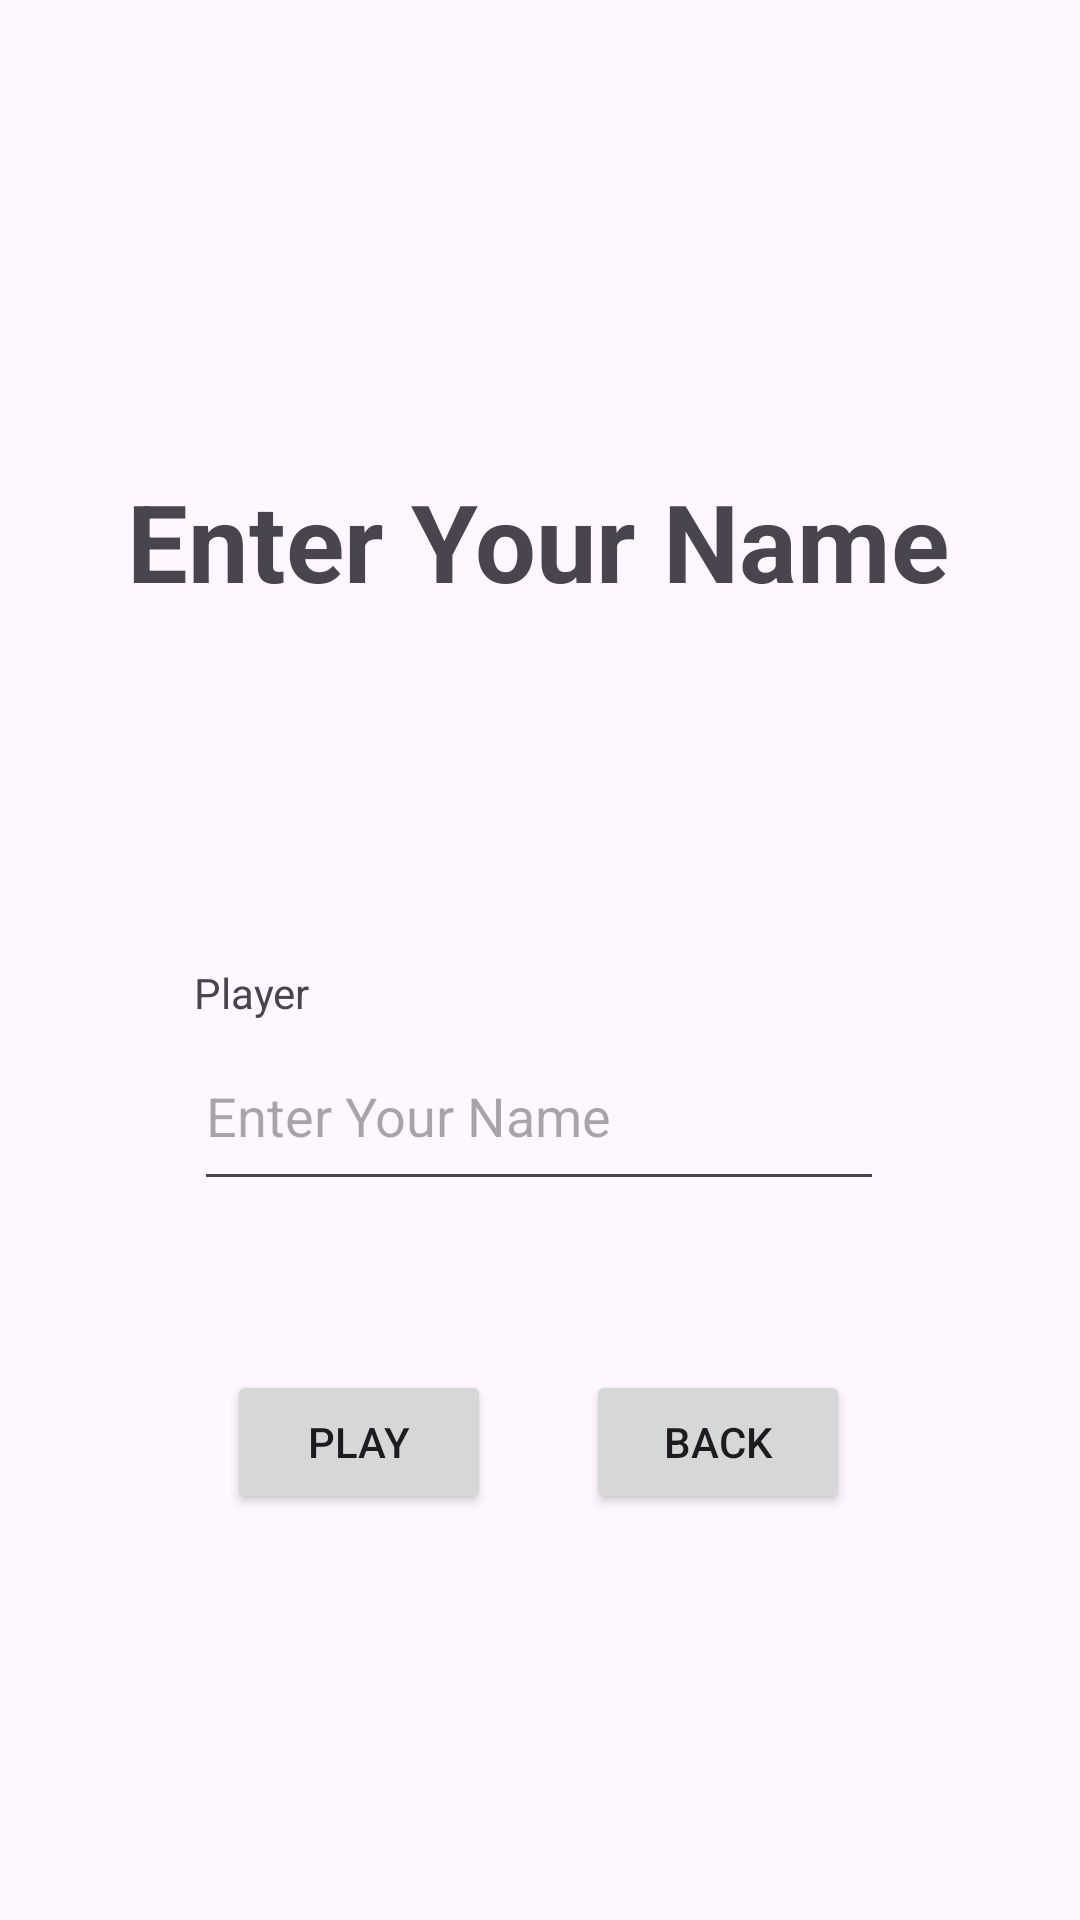

Layout XML and referenced resources for this Android screen:
<!-- AndroidManifest.xml: application theme Theme.Tictactoe_EvelinaGeikina -->
<!-- res/layout/activity_pvcplayer_setup.xml -->
<?xml version="1.0" encoding="utf-8"?>
<androidx.constraintlayout.widget.ConstraintLayout xmlns:android="http://schemas.android.com/apk/res/android"
    xmlns:app="http://schemas.android.com/apk/res-auto"
    xmlns:tools="http://schemas.android.com/tools"
    android:id="@+id/main"
    android:layout_width="match_parent"
    android:layout_height="match_parent"
    tools:context=".PVCActivityPlayerSetup">

        <TextView
            android:id="@+id/enterNames"
            android:layout_width="wrap_content"
            android:layout_height="wrap_content"
            android:layout_marginTop="156dp"
            android:text="@string/enterYourName"
            android:textSize="36sp"
            android:textStyle="bold"
            app:layout_constraintEnd_toEndOf="parent"
            app:layout_constraintHorizontal_bias="0.494"
            app:layout_constraintStart_toStartOf="parent"
            app:layout_constraintTop_toTopOf="parent" />

        <EditText
            android:id="@+id/enterPlayer"
            android:layout_width="230dp"
            android:layout_height="60dp"
            android:layout_marginTop="136dp"
            android:ems="10"
            android:hint="@string/NameHint"
            android:inputType="text"
            android:autofillHints=""
            app:layout_constraintEnd_toEndOf="parent"
            app:layout_constraintHorizontal_bias="0.497"
            app:layout_constraintStart_toStartOf="parent"
            app:layout_constraintTop_toBottomOf="@+id/enterNames" />

        <TextView
            android:id="@+id/playerName"
            android:layout_width="wrap_content"
            android:layout_height="wrap_content"
            android:text="@string/player"
            app:layout_constraintBottom_toTopOf="@+id/enterPlayer"
            app:layout_constraintStart_toStartOf="@+id/enterPlayer" />

        <Button
            android:id="@+id/playPVC"
            android:layout_width="wrap_content"
            android:layout_height="wrap_content"
            android:layout_marginBottom="48dp"
            android:onClick="playPVCButtonClick"
            android:text="@string/play"
            app:layout_constraintBottom_toBottomOf="parent"
            app:layout_constraintEnd_toEndOf="parent"
            app:layout_constraintHorizontal_bias="0.278"
            app:layout_constraintStart_toStartOf="parent"
            app:layout_constraintTop_toBottomOf="@+id/enterPlayer"
            app:layout_constraintVertical_bias="0.393" />

        <Button
            android:id="@+id/backToStart"
            android:layout_width="wrap_content"
            android:layout_height="wrap_content"
            android:layout_marginBottom="48dp"
            android:onClick="backButtonClick"
            android:text="@string/backToHomePage"
            app:layout_constraintBottom_toBottomOf="parent"
            app:layout_constraintEnd_toEndOf="parent"
            app:layout_constraintHorizontal_bias="0.718"
            app:layout_constraintStart_toStartOf="parent"
            app:layout_constraintTop_toBottomOf="@+id/enterPlayer"
            app:layout_constraintVertical_bias="0.393" />
</androidx.constraintlayout.widget.ConstraintLayout>
<!-- resources referenced by this layout -->
<resources>
  <string name="NameHint">Enter Your Name</string>&gt;
  <string name="backToHomePage">Back</string>
  <string name="enterYourName">Enter Your Name</string>
  <string name="play">Play</string>
  <string name="player">Player</string>
  <style name="Theme.Tictactoe_EvelinaGeikina" parent="Base.Theme.Tictactoe_EvelinaGeikina" />
  <style name="Base.Theme.Tictactoe_EvelinaGeikina" parent="Theme.Material3.DayNight.NoActionBar">
          
          
      </style>
</resources>
